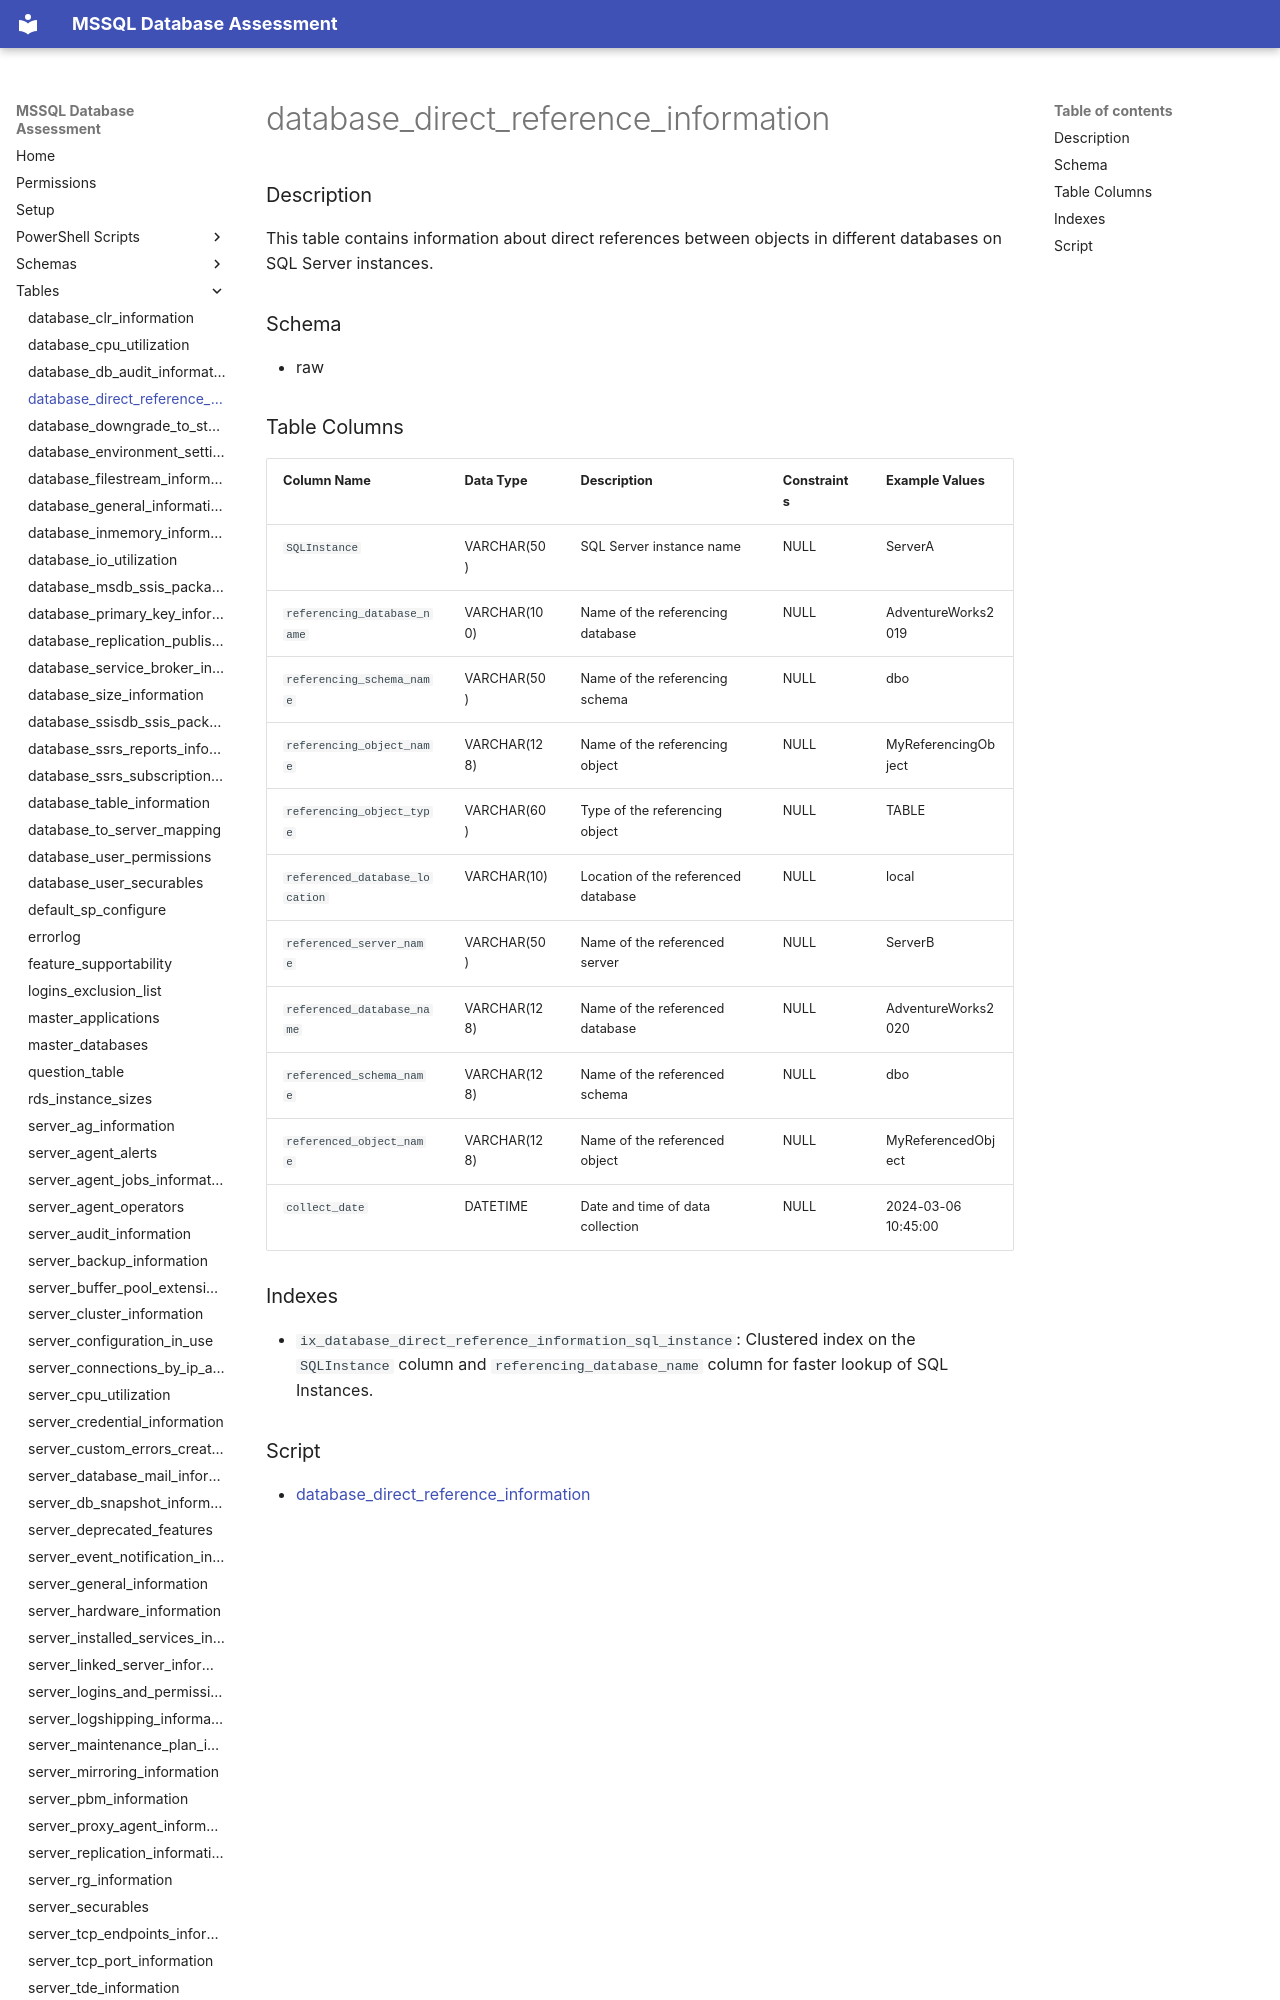

repository: aws-samples/sample-mssql-pre-migration-database-assessment · page: tables/database_direct_reference_information/index.html · generator: mkdocs

# database_direct_reference_information

### Description

This table contains information about direct references between objects in different databases on SQL Server instances.

### Schema

- raw

### Table Columns
